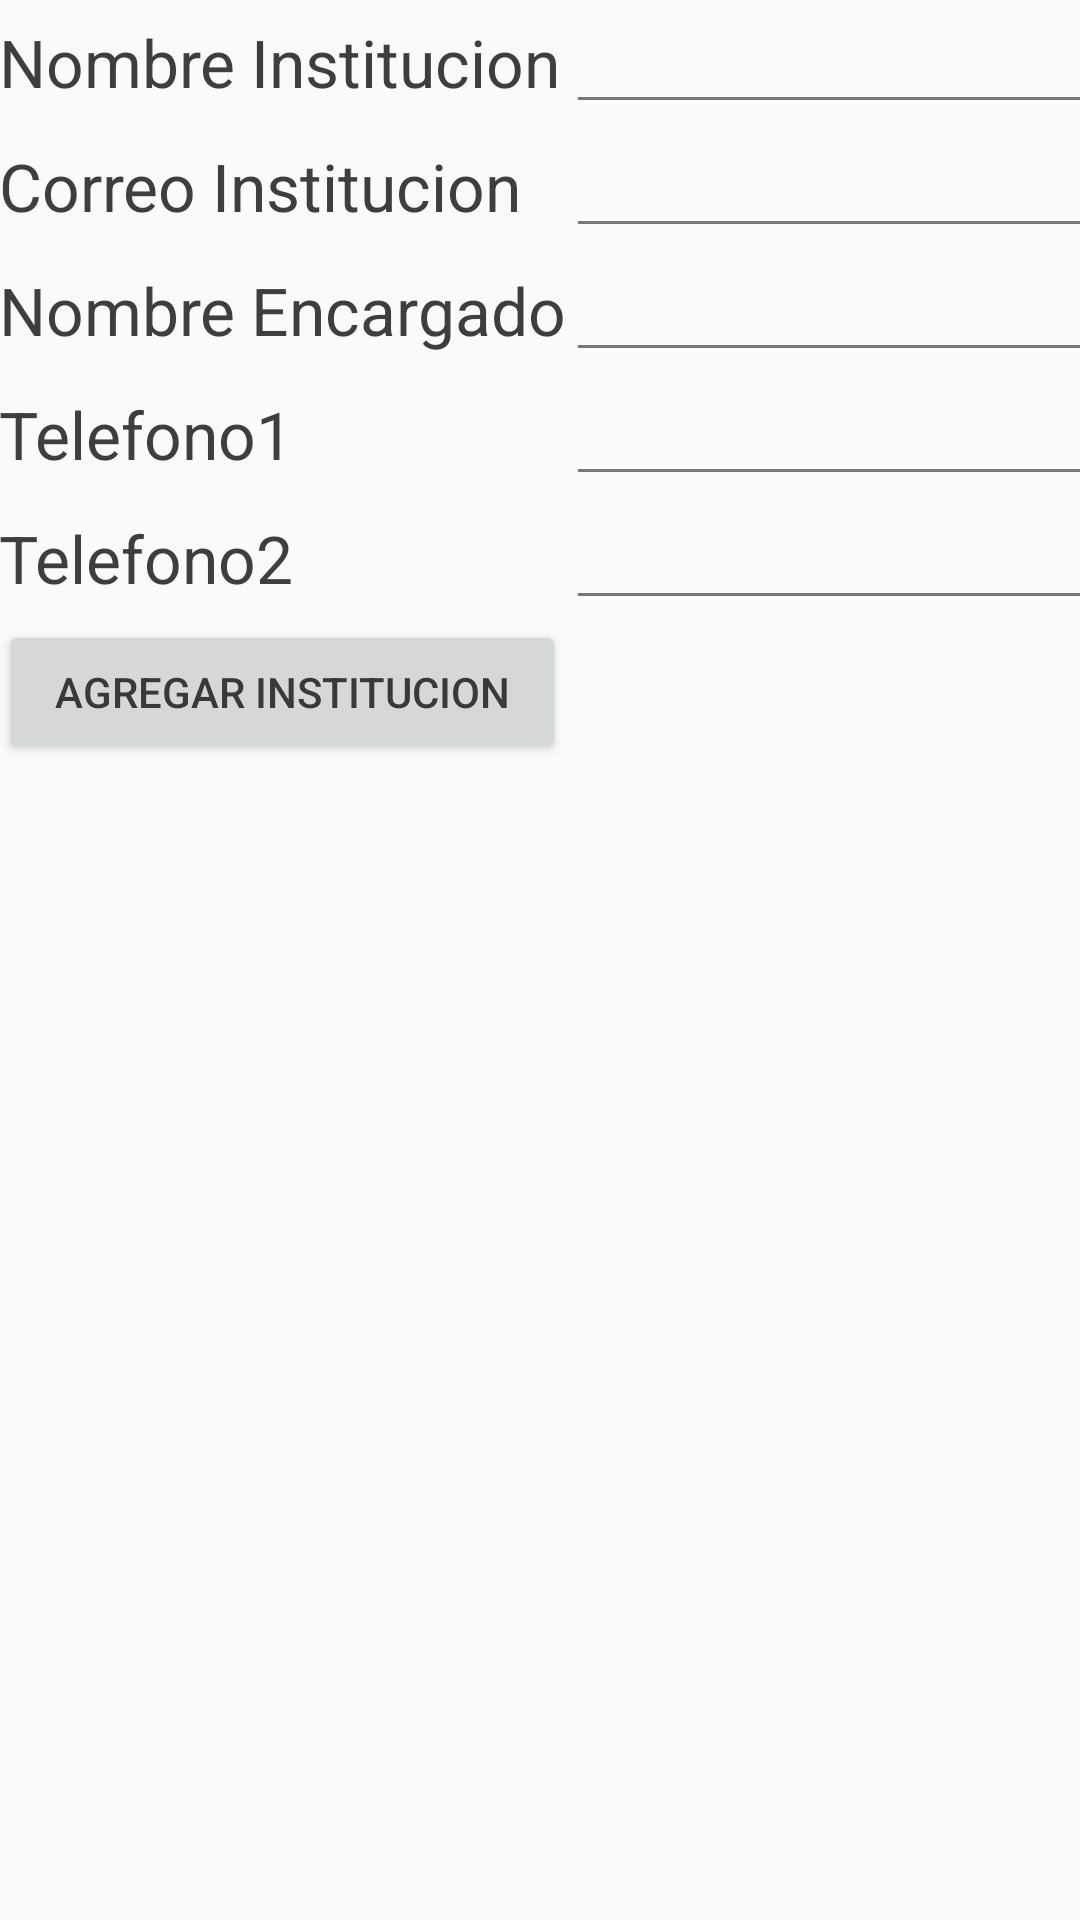

Produce the Android XML layout that renders to this screen, including the resource entries it uses.
<!-- AndroidManifest.xml: application theme AppTheme -->
<!-- res/layout/activity_agregar_institucion.xml -->
<?xml version="1.0" encoding="utf-8"?>
<TableLayout
    xmlns:android="http://schemas.android.com/apk/res/android"
    xmlns:tools="http://schemas.android.com/tools"
    android:layout_width="match_parent"
    android:layout_height="match_parent"
    android:paddingBottom="@dimen/activity_vertical_margin"
    android:paddingLeft="@dimen/activity_horizontal_margin"
    android:paddingRight="@dimen/activity_horizontal_margin"
    android:paddingTop="@dimen/activity_vertical_margin"
    tools:context="grupo07.pdm115.eisi.fia.ues.com.sv.proyecto1.Controladores.Institucion.AgregarInstitucion">


    <TableRow
        android:layout_width="match_parent"
        android:layout_height="match_parent">

        <TextView
            android:layout_width="wrap_content"
            android:layout_height="wrap_content"
            android:textAppearance="?android:attr/textAppearanceLarge"
            android:text="@string/NombreInstitucion"
            android:id="@+id/textView7"
            android:layout_column="4"/>

        <EditText
            android:layout_width="wrap_content"
            android:layout_height="wrap_content"
            android:id="@+id/nomInsEdit"
            android:layout_column="7" />
    </TableRow>

    <TableRow
        android:layout_width="match_parent"
        android:layout_height="match_parent">

        <TextView
            android:layout_width="wrap_content"
            android:layout_height="wrap_content"
            android:textAppearance="?android:attr/textAppearanceLarge"
            android:text="@string/EmailInstitucion"
            android:id="@+id/textView8"
            android:layout_column="4"/>

        <EditText
            android:layout_width="wrap_content"
            android:layout_height="wrap_content"
            android:inputType="textEmailAddress"
            android:ems="10"
            android:id="@+id/correoInsEdit"
            android:layout_column="7" />

    </TableRow>

    <TableRow
        android:layout_width="match_parent"
        android:layout_height="match_parent">

        <TextView
            android:layout_width="wrap_content"
            android:layout_height="wrap_content"
            android:textAppearance="?android:attr/textAppearanceLarge"
            android:text="@string/NombreEncargado"
            android:id="@+id/textView9"
            android:layout_column="4"/>

        <EditText
            android:layout_width="wrap_content"
            android:layout_height="wrap_content"
            android:id="@+id/nomEncEdit"
            android:layout_column="7" />

    </TableRow>

    <TableRow
        android:layout_width="match_parent"
        android:layout_height="match_parent">

        <TextView
            android:layout_width="wrap_content"
            android:layout_height="wrap_content"
            android:textAppearance="?android:attr/textAppearanceLarge"
            android:text="@string/Telefono1"
            android:id="@+id/textView21"
            android:layout_column="4" />

        <EditText
            android:layout_width="wrap_content"
            android:layout_height="wrap_content"
            android:id="@+id/tel1Edit"
            android:layout_column="7" />
    </TableRow>

    <TableRow
        android:layout_width="match_parent"
        android:layout_height="match_parent">
    </TableRow>

    <TableRow
        android:layout_width="match_parent"
        android:layout_height="match_parent">

    </TableRow>

    <TableRow
        android:layout_width="match_parent"
        android:layout_height="match_parent"></TableRow>

    <TableRow
        android:layout_width="match_parent"
        android:layout_height="match_parent"></TableRow>

    <TableRow
        android:layout_width="match_parent"
        android:layout_height="match_parent"></TableRow>

    <TableRow
        android:layout_width="match_parent"
        android:layout_height="match_parent"></TableRow>

    <TableRow
        android:layout_width="match_parent"
        android:layout_height="match_parent">

    </TableRow>

    <TableRow
        android:layout_width="match_parent"
        android:layout_height="match_parent"></TableRow>

    <TableRow
        android:layout_width="match_parent"
        android:layout_height="match_parent"></TableRow>

    <TableRow
        android:layout_width="match_parent"
        android:layout_height="match_parent"></TableRow>

    <TableRow
        android:layout_width="match_parent"
        android:layout_height="match_parent">

    </TableRow>

    <TableRow
        android:layout_width="match_parent"
        android:layout_height="match_parent">

    </TableRow>

    <TableRow
        android:layout_width="match_parent"
        android:layout_height="match_parent">

        <TextView
            android:textAppearance="?android:attr/textAppearanceLarge"
            android:text="@string/Telefono2"
            android:id="@+id/textView20"
            android:layout_column="4" />

        <EditText
            android:layout_width="wrap_content"
            android:layout_height="wrap_content"
            android:id="@+id/tel2Edit"
            android:layout_column="7" />
    </TableRow>

    <TableRow
        android:layout_width="match_parent"
        android:layout_height="match_parent">

    </TableRow>

    <TableRow
        android:layout_width="match_parent"
        android:layout_height="match_parent">

        <Button
            android:text="@string/AgregarIns"
            android:id="@+id/btnAgregarNuevaInstitucion"
            android:layout_column="4"/>
    </TableRow>

</TableLayout>
<!-- resources referenced by this layout -->
<resources>
  <string name="AgregarIns">Agregar Institucion</string>
  <string name="EmailInstitucion">Correo Institucion</string>
  <string name="NombreEncargado">Nombre Encargado</string>
  <string name="NombreInstitucion">Nombre Institucion</string>
  <string name="Telefono1">Telefono1</string>
  <string name="Telefono2">Telefono2</string>
  <style name="AppTheme" parent="Theme.AppCompat.Light.DarkActionBar">
          
          <item name="colorPrimary">@color/colorPrimary</item>
          <item name="colorPrimaryDark">@color/colorPrimaryDark</item>
          <item name="colorAccent">@color/colorAccent</item>
          <item name="android:colorForeground">@color/foreground_material_light</item>
      </style>
  <color name="colorPrimary">#795548</color>
  <color name="colorPrimaryDark">#5d4037</color>
  <color name="colorAccent">#ff5252</color>
  <color name="foreground_material_light">#212121</color>
</resources>
